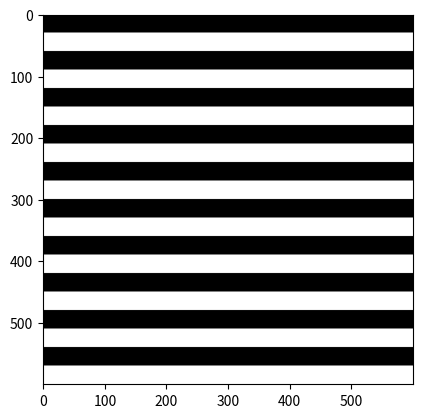

Reproduce this figure in Python. (Note: this script raises an exception after producing the figure.)
import numpy as np
import matplotlib.pyplot as plt
import matplotlib.cm as cm

BASEPATH = "crazyflie_projects/Featureless_TTC/"

## DEFINE SURFACE DIMENSIONS
CEILING_WIDTH = 1.0     # [m]
CEILING_LENGTH = 1.0   # [m]

## DEFINE SQUARE SIZE
sqr_size = 0.05 # [m]



pxls_per_square = 30 # [pixels]
num_sqr_Wide = int(CEILING_WIDTH/sqr_size)
num_sqr_Long = int(CEILING_LENGTH/sqr_size)

## CREATE BASIC CHECKERBOARD
print("Checkerboard pattern:")
arr = np.zeros((num_sqr_Wide,num_sqr_Long),dtype=int)
arr[1::2,:] = 1
# arr[::2,1::2] = 1

## INCREASE PIXEL COUNT IN CHECKERBOARD
arr = np.repeat(arr,pxls_per_square,axis=1)
arr = np.repeat(arr,pxls_per_square,axis=0)

## PLOT CHECKERBOARD IMAGE
plt.imshow(arr,vmin=0, vmax=1, cmap=cm.gray)
plt.show()

## SAVE CHECKERBOARD IMAGE
plt.imsave(
    f'{BASEPATH}/Surface_Patterns/Checkerboard__{sqr_size:.3f}m_{CEILING_WIDTH:.1f}m_x_{CEILING_LENGTH:.1f}m.png', 
    arr, 
    cmap=cm.Greys
)
